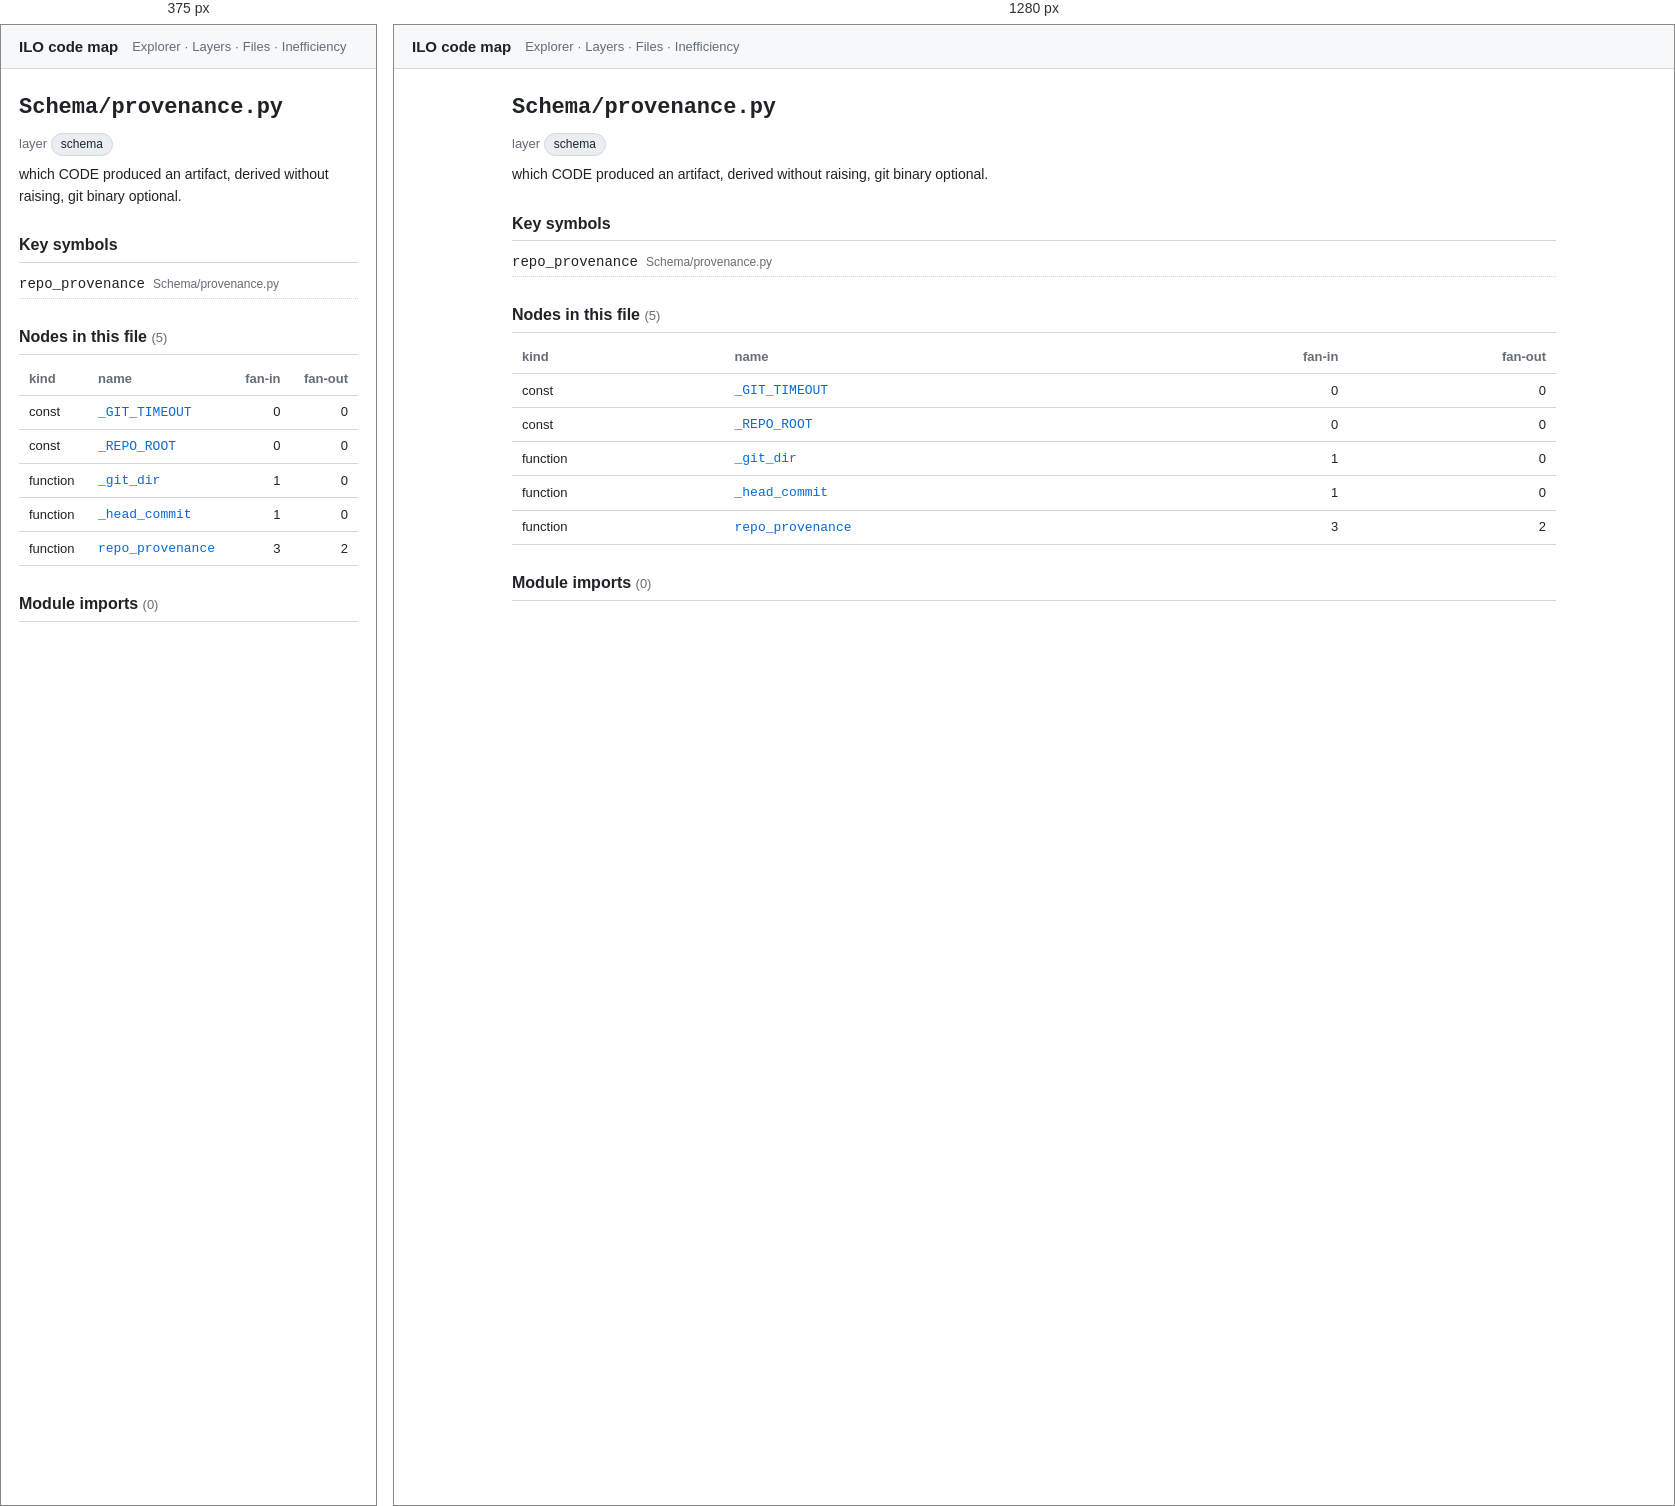
Rendered at 375 px and 1280 px, left to right.

<!-- file: nSchema_provenance_py.html -->
<!doctype html>
<html lang="en"><head>
<meta charset="utf-8"><meta name="viewport" content="width=device-width, initial-scale=1">
<title>Schema/provenance.py · ILO code map</title>
<link rel="stylesheet" href="../assets/arch.css">
</head><body>
<header class="topbar">
  <a class="title" href="../index.html">ILO code map</a>
  <nav><a href="../explorer.html">Explorer</a> · <a href="../layers.html">Layers</a> · <a href="../catalog.html">Files</a> · <a href="../inefficiency.html">Inefficiency</a></nav>
</header>
<main>
<article class="file">
<h1><code>Schema/provenance.py</code></h1>
<p class="meta">layer <span class="chip">schema</span></p>
<p class="purpose">which CODE produced an artifact, derived without raising, git binary optional.</p>
<section><h2>Key symbols</h2><ul class="rel"><li><a href="../nodes/nSchema_provenance_py__repo_provenance.html"><code>repo_provenance</code></a> <span class="dim">Schema/provenance.py</span></li></ul></section>
<section><h2>Nodes in this file <span class="count">(5)</span></h2><table class="tbl"><tr><th>kind</th><th>name</th><th class="num">fan-in</th><th class="num">fan-out</th></tr><tr><td>const</td><td><a href="../nodes/nSchema_provenance_py___GIT_TIMEOUT.html"><code>_GIT_TIMEOUT</code></a></td><td class="num">0</td><td class="num">0</td></tr><tr><td>const</td><td><a href="../nodes/nSchema_provenance_py___REPO_ROOT.html"><code>_REPO_ROOT</code></a></td><td class="num">0</td><td class="num">0</td></tr><tr><td>function</td><td><a href="../nodes/nSchema_provenance_py___git_dir.html"><code>_git_dir</code></a></td><td class="num">1</td><td class="num">0</td></tr><tr><td>function</td><td><a href="../nodes/nSchema_provenance_py___head_commit.html"><code>_head_commit</code></a></td><td class="num">1</td><td class="num">0</td></tr><tr><td>function</td><td><a href="../nodes/nSchema_provenance_py__repo_provenance.html"><code>repo_provenance</code></a></td><td class="num">3</td><td class="num">2</td></tr></table></section>
<section class="rel"><h2>Module imports <span class="count">(0)</span></h2></section>
</article>
</main>
</body></html>


/* @media block from arch.css */
@media (max-width: 720px) {
  .explorer { grid-template-columns: 1fr; height: auto; }
  .tree { max-height: 40vh; border-right: none; border-bottom: 1px solid var(--border); }
  .ego-stage { height: 55vh; }
}